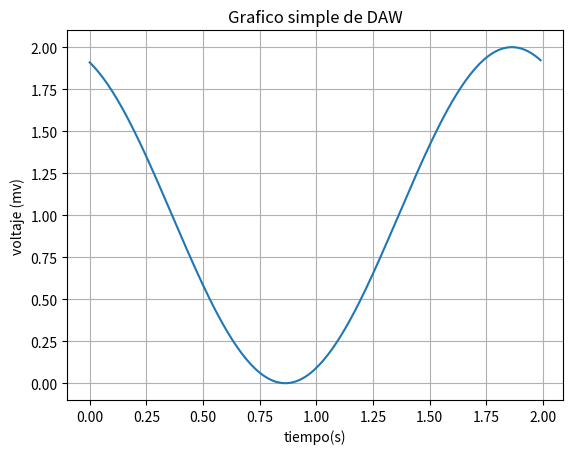

Generate this figure with matplotlib:
import matplotlib.pyplot as plt
import numpy as np

t = np.arange(0.0,2.0,0.01)
s= 1 +np.sin(2+np.pi*t)
plt.plot(t,s)
#completar la garfica
#etiquera en el eje Y
plt.ylabel('voltaje (mv)')
#etiqueta en el eje X
plt.xlabel('tiempo(s)')
#titulo
plt.title("Grafico simple de DAW")
#grid rejilla
plt.grid(True)
plt.savefig('eje26Imagen.png')
plt.show()